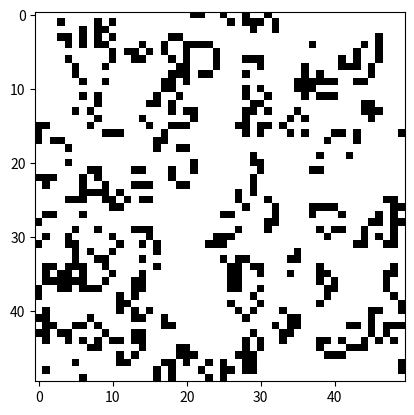

This chart was generated by the following Python code:
import numpy as np
import matplotlib.pyplot as plt
import matplotlib.animation as animation

def count_neighbors(grid):
    # Using np.roll to shift the grid in all 8 directions and then summing them up
    up = np.roll(grid, -1, axis=0)
    down = np.roll(grid, 1, axis=0)
    left = np.roll(grid, -1, axis=1)
    right = np.roll(grid, 1, axis=1)

    up_left = np.roll(up, -1, axis=1)
    up_right = np.roll(up, 1, axis=1)
    down_left = np.roll(down, -1, axis=1)
    down_right = np.roll(down, 1, axis=1)

    return up + down + left + right + up_left + up_right + down_left + down_right

def game_of_life(grid, rules):
    survive, birth = rules

    # Count neighbors for all cells
    neighbors = count_neighbors(grid)

    # Apply game rules using NumPy boolean indexing
    new_grid = grid.copy()
    new_grid[(grid == 1) & ~np.isin(neighbors, survive)] = 0
    new_grid[(grid == 0) & np.isin(neighbors, birth)] = 1

    return new_grid

def update(frame, grid, img, rules):
    grid[:] = game_of_life(grid, rules)
    img.set_array(grid)
    return img,

def main():
    grid_size = 50
    steps = 100
    survive = [2, 3]
    birth = [3]
    rules = (survive, birth)

    grid = np.random.choice([0, 1], grid_size * grid_size, p=[0.8, 0.2]).reshape(grid_size, grid_size)

    fig, ax = plt.subplots()
    img = ax.imshow(grid, cmap="binary", interpolation="nearest")
    ani = animation.FuncAnimation(fig, update, fargs=(grid, img, rules), frames=steps, interval=200, blit=True)
    plt.show()

if __name__ == "__main__":
    main()
